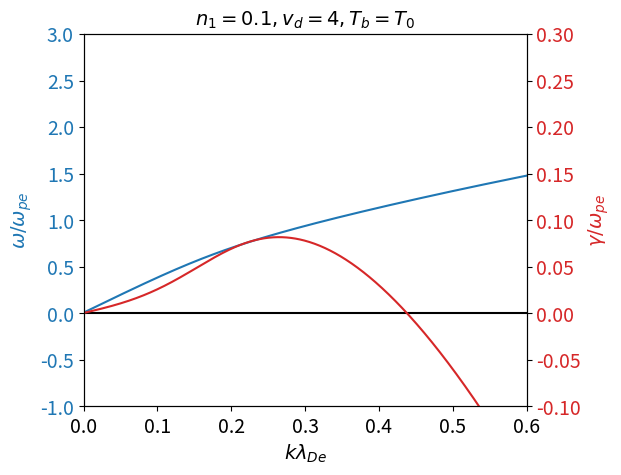

This chart was generated by the following Python code: (Note: this script raises an exception after producing the figure.)
import numpy as np
import matplotlib.pyplot as plt
from cmath import pi, sin, cos, sqrt
from cmath import exp
from scipy import special
import scipy

# n1 is the beam electron, n0 is the background proton, n2 is the electron
n1 = 0.1
n0 = 1.
n2 = 1. - n1

qm0 = -1. / 1836
qm1 = 1.
qm2 = 1.
m22 = 1 / 1836

vtpar0 = 1/sqrt(1836)
# vtpar0=0.7/math.sqrt(2)
vtper0 = 1/sqrt(1836)
vtpar1 = 1
# vtpar1=0.2/math.sqrt(2)
vtper1 = vtpar1
vtpar2 = 1
vtper2 = vtpar2

vd0 = 0
vd1 = 4
vd2 = -n1/n0 * vd1
vd2 = 0


def Z(x):
    if abs(x) < 25:
        return 1j * sqrt(pi) * special.erfc(-1j * x) * exp(-x * x)
    elif x.imag > 1 / abs(x.real):
        return -1 / x * (1 + 1 / (2 * x * x) + 3 / (4 * x ** 4) + 15 / (8 * x ** 6))
    elif abs(x.imag) < 1 / abs(x.real):
        return 1j * np.sqrt(pi) * np.exp(-x * x) - 1 / x * (1 + 1 / (2 * x * x) + 3 / (4 * x ** 4) + 15 / (8 * x ** 6))
    else:
        return 1j * 2 * np.sqrt(pi) * np.exp(-x * x) - 1 / x * (
                1 + 1 / (2 * x * x) + 3 / (4 * x ** 4) + 15 / (8 * x ** 6))


def DZ(x):
    return -2 * (1 + x * Z(x))


omegar = []
omegai = []

approxi = 0.001
k_min = 0.001
dk = 0.001
k_max = 0.6
k0 = k_max
omega0 = sqrt(1 + 3 / 2 * k0 ** 2) + 0.001 + 1j * approxi
omega1 = sqrt(1 + 3 / 2 * k0 ** 2) + 0.002 + 1j * approxi
omega2 = sqrt(1 + 3 / 2 * k0 ** 2) + 0.003 + 1j * approxi
# omega0 = k0 * vd1 + 0.00001 + 1j * approxi
# omega1 = k0 * vd1 + 0.00002 + 1j * approxi
# omega2 = k0 * vd1 + 0.00003 + 1j * approxi
while k0 > k_min:
    # omega0 = sqrt(1 + 3 / 2 * k0 ** 2) + 0.001 + 1j * approxi
    # omega1 = sqrt(1 + 3 / 2 * k0 ** 2) + 0.002 + 1j * approxi
    # omega2 = sqrt(1 + 3 / 2 * k0 ** 2) + 0.003 + 1j * approxi
    # omega0 = k0*vd1 + 0.001
    # omega1 = k0*vd1 + 0.002
    # omega2 = k0*vd1 + 0.003

    om = [omega0, omega1, omega2]

    err = 1
    delta = 10 ** -6
    it = 0

    while err > delta:
        h1 = om[2] - om[1]
        h0 = om[1] - om[0]
        fu = []

        for ii in range(3):
            omega = om[ii]
            xip = (omega - k0 * vd0) / (sqrt(2) * k0 * vtpar0)
            xib = (omega - k0 * vd1) / (sqrt(2) * k0 * vtpar1)
            xic = (omega - k0 * vd2) / (sqrt(2) * k0 * vtpar2)

            K = 1 / (2 * k0 * k0) * (n0 * DZ(xip) + n1 * DZ(xib) + n2 * DZ(xic))
            fun = 1 - K
            fu.append(fun)

        fu0 = fu[0]
        fu1 = fu[1]
        fu2 = fu[2]

        d0 = (fu1 - fu0) / h0
        d1 = (fu2 - fu1) / h1
        a = (d1 - d0) / (h1 + h0)
        b = a * h1 + d1
        c = fu2
        des = b + sqrt(b * b - 4 * a * c) if abs(b + sqrt(b * b - 4 * a * c)) > abs(
            b - sqrt(b * b - 4 * a * c)) else b - sqrt(b * b - 4 * a * c)
        omega3 = omega2 + ((-1 * 2 * c) / des)
        err = abs((omega3 - omega2) / omega3) if abs(c) < 10 ** -4 else 1
        omega0 = omega1
        omega1 = omega2
        omega2 = omega3
        om = [omega0, omega1, omega2]
        it = it + 1
        err = 0 if it > 100 else err
    print(k0, '  ', omega2, '   xi=', abs(xib), '   c=', abs(c),)
    k0 = k0 - dk
    omegar.append(omega2.real)
    omegai.append(omega2.imag)

omegar = np.array(omegar)
omegai = np.array(omegai)
omegar = omegar[::-1]
omegai = omegai[::-1]

k = np.linspace(0, k_max, len(omegar))
font1 = {'family': 'Times New Roman',
         'weight': 'normal',
         'size': 14}
fig, ax1 = plt.subplots()
color = 'tab:blue'
ax1.set_xlabel(r'$k\lambda_{De}$', font=font1)
ax1.set_ylabel(r'$\omega/\omega_{pe}$', color=color, font=font1)
ax1.plot(k, omegar, color=color)
ax1.tick_params(axis='y', labelcolor=color, labelsize=14)
ax1.tick_params(axis='x', labelsize=14)
ax1.set_ylim([-1, 3])
ax1.set_xlim([0, k_max])
ax1.axhline(0, color='k',)

ax2 = ax1.twinx()

color = 'tab:red'
ax2.set_ylabel(r'$\gamma/\omega_{pe}$', color=color, font=font1)
ax2.plot(k, omegai, color=color)
ax2.tick_params(axis='y', labelcolor=color, labelsize=14)
ax2.set_ylim([-0.1, 0.3])
plt.title(r'$n_1 = ' + str(n1) + ',  v_d = ' + str(vd1) + ',  T_b=T_0' + '$', font=font1)
plt.subplots_adjust(left=0.148, bottom=0.124, right=0.84, top=0.9)
plt.savefig('/home/<user>/Documents/ye/111/01t' + str(n1) + '_' + str(vd1) + '.png')
# ax2.axhline(0, 0, k_max, color='k', )

plt.show()

# x = np.linspace(-20, 20, 1000)
# x0 = 5
# fx0 = np.array([0.01*exp(-(a-x0)**2) for a in x])
# fx1 = np.array([exp(-(a)**2) for a in x])
# fx = fx0 + fx1
# plt.plot(x, fx)
# plt.show()